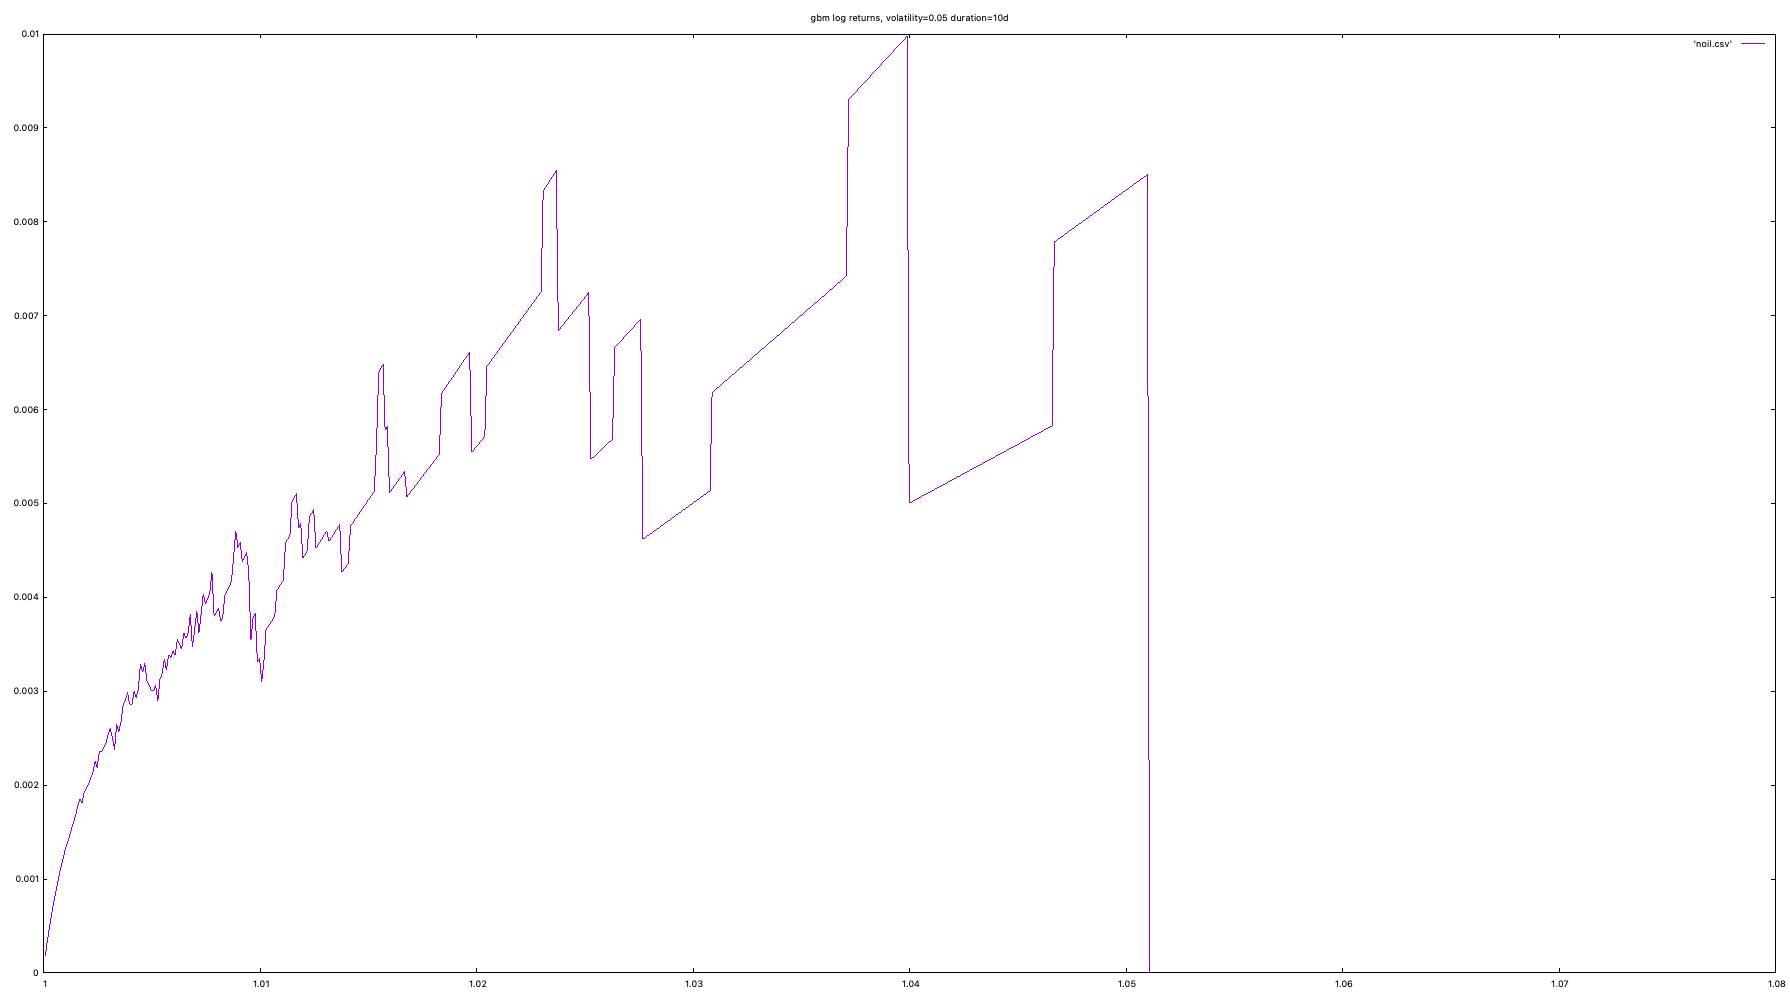

The file beside this chart, header and first rows:
# time, value
1, 0.000174
1, 0.0003361
1, 0.0004866
1, 0.0006272
1, 0.0007608
1.001, 0.0008709
1.001, 0.0009942
1.001, 0.001106
1.001, 0.001184
1.001, 0.001295
1.001, 0.00137
1.001, 0.001433
1.001, 0.001523
1.001, 0.001599
1.002, 0.001673
1.002, 0.001775
1.002, 0.00185
1.002, 0.001806
1.002, 0.001927
1.002, 0.001963
1.002, 0.00201
1.002, 0.002074
1.002, 0.002134
1.002, 0.002252
1.002, 0.002183
1.003, 0.00235
1.003, 0.002347
1.003, 0.002401
1.003, 0.002442
1.003, 0.002537
1.003, 0.002604
1.003, 0.00251
1.003, 0.002379
1.003, 0.002642
1.004, 0.002568
1.004, 0.002676
1.004, 0.002845
1.004, 0.002904
1.004, 0.002982
1.004, 0.002858
1.004, 0.002855
1.004, 0.002993
1.004, 0.002931
1.004, 0.00302
1.004, 0.003281
1.005, 0.003202
1.005, 0.003296
1.005, 0.003111
1.005, 0.00306
1.005, 0.003001
1.005, 0.003001
1.005, 0.003061
1.005, 0.002897
1.005, 0.003124
1.006, 0.003182
1.006, 0.003342
1.006, 0.003222
1.006, 0.003385
1.006, 0.003359
1.006, 0.003419
... 740 more rows
